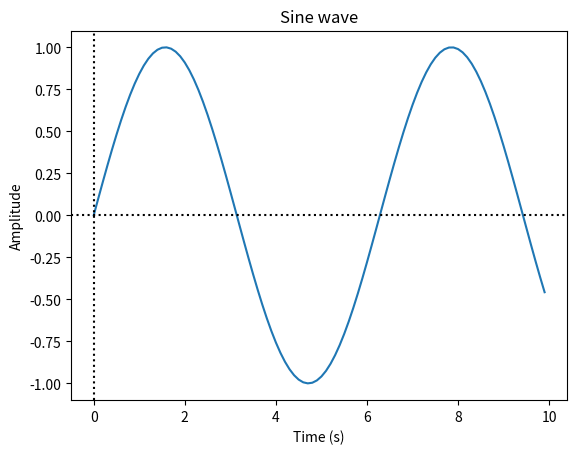

Source code (Python):
import numpy as np
import matplotlib.pyplot as plt


time = np.arange(0, 10, 0.1)

# Alternatively, we could create an array from 0 to 10, with 10 elements
# time = np.linspace(0, 10, 10)

y = np.sin(time)

plt.plot(time, y)

plt.title('Sine wave')
plt.xlabel('Time (s)')
plt.ylabel('Amplitude')

plt.axhline(y=0, color='k', ls=':')
plt.axvline(x=0, color='k', ls=':')

# plt.show()  # <----- Uncomment this line to view the plot
